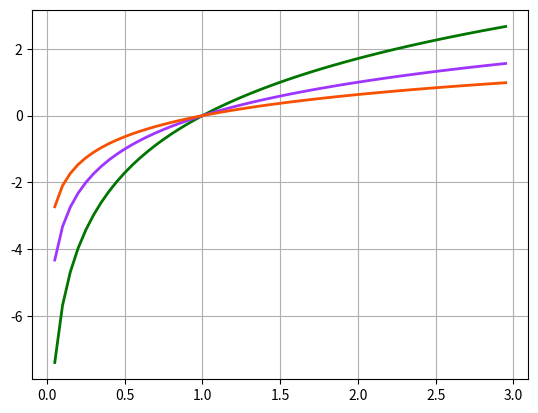

Python code for this plot:
import math
import matplotlib.pylab as plt
import numpy as np


#对数函数的上升速度
def log_speed():
    x = np.arange(0.05, 3, 0.05)
    y1 = [math.log(a, 1.5) for a in x]
    plt.plot(x, y1, linewidth=2, color = '#007500', label = 'log1.5(x)')
    y2 = [math.log(a, 2) for a in x]
    plt.plot(x, y2, linewidth=2, color = '#9F35FF', label = 'log2(x)')
    y3 = [math.log(a, 3) for a in x]
    plt.plot(x, y3, linewidth=2, color = '#F75000', label = 'log3(x)')
    plt.grid(True)
    plt.show()

#plot 对数函数
def log_show():
    x = [float(i) / 100.0 for i in range(1, 300)]
    y = [math.log(i) for i in x]
    plt.plot(x, y, 'r-', linewidth=3, label='log curve')

    a = [x[20], x[175]]
    b = [y[20], y[175]]
    plt.plot(a, b, 'g-', linewidth=2)
    plt.plot(a, b, 'b*', markersize=15, alpha=0.75)
    plt.legend(loc='upper left')
    plt.grid(True)
    plt.xlabel('X')
    plt.ylabel('log(X)')

    plt.show()


if __name__ == '__main__':
    log_speed()

